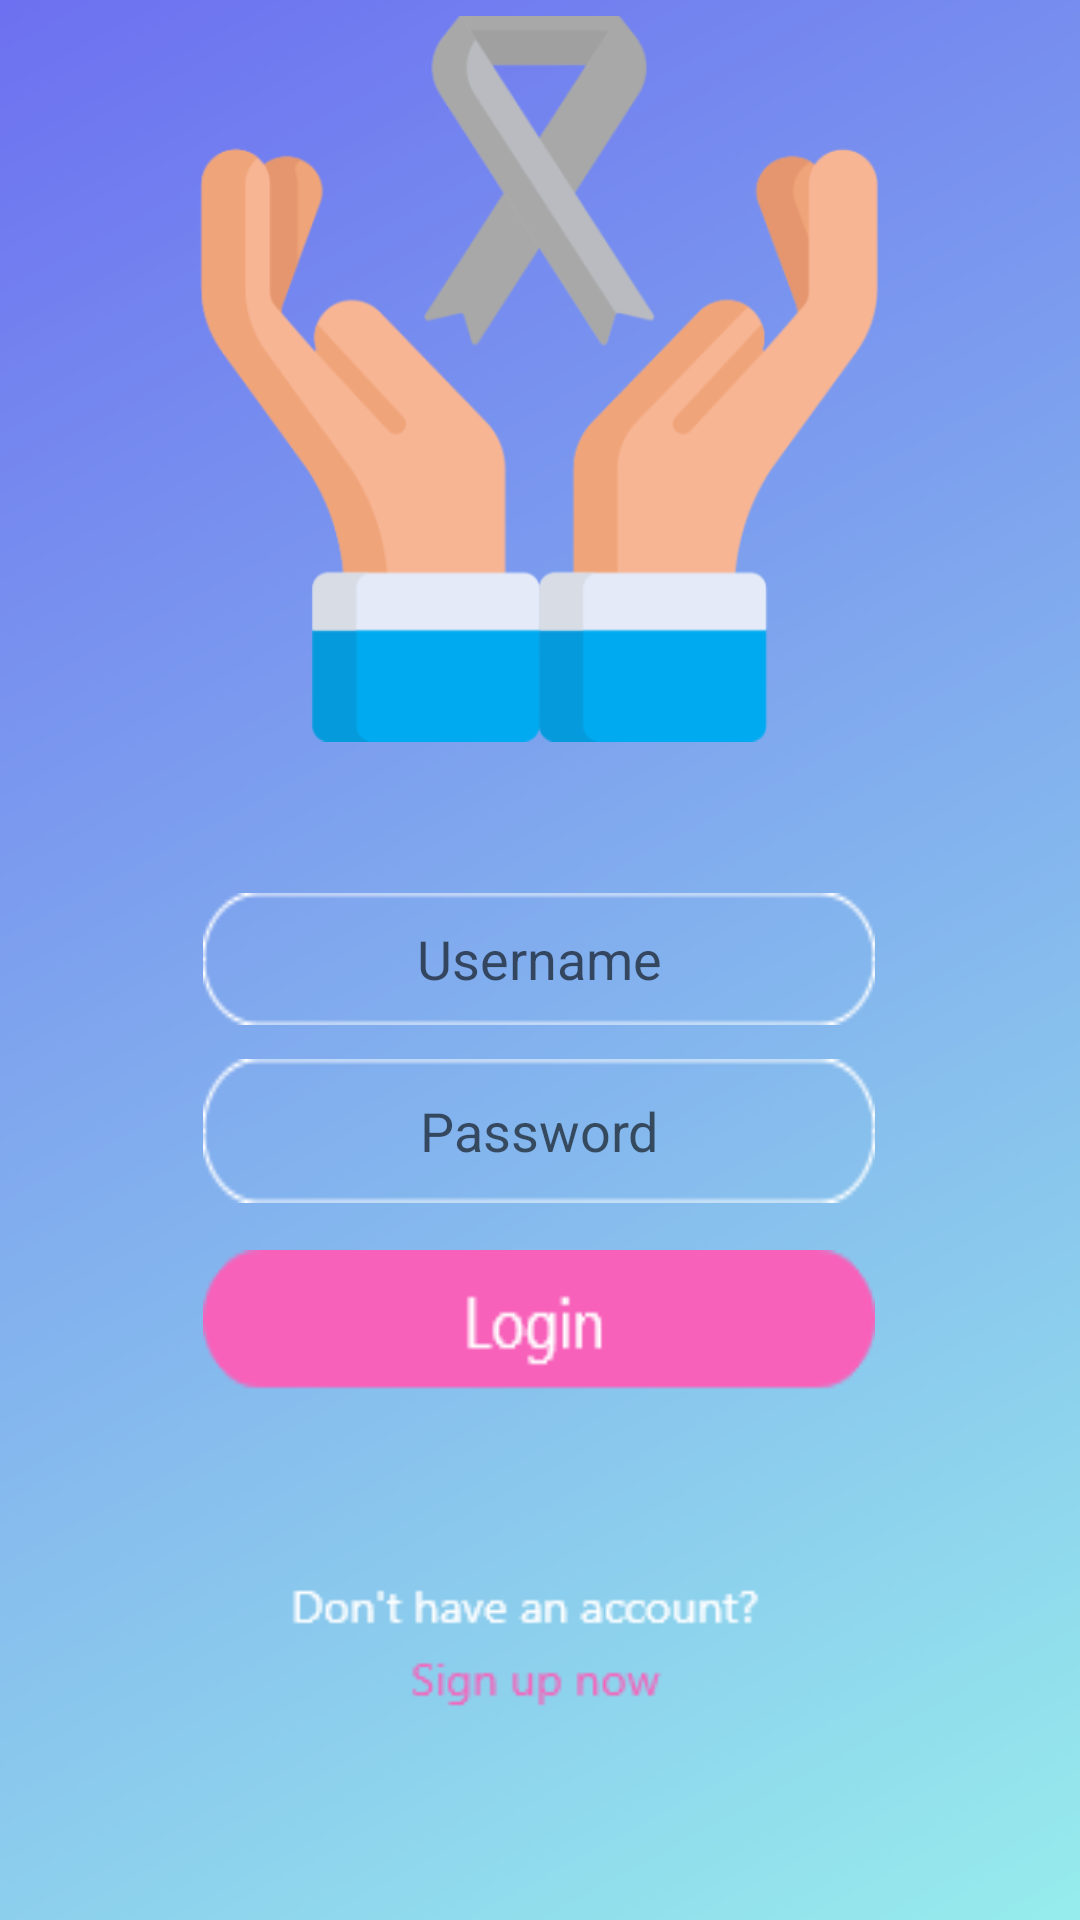

Produce the Android XML layout that renders to this screen, including the resource entries it uses.
<!-- AndroidManifest.xml: application theme AppTheme -->
<!-- res/layout/activity_login.xml -->
<?xml version="1.0" encoding="utf-8"?>
<androidx.constraintlayout.widget.ConstraintLayout xmlns:android="http://schemas.android.com/apk/res/android"
    xmlns:app="http://schemas.android.com/apk/res-auto"
    xmlns:tools="http://schemas.android.com/tools"
    android:layout_width="match_parent"
    android:layout_height="match_parent"
    android:background="@drawable/homescreenback"

    android:orientation="vertical"
    tools:context=".animation.LoginActivity">


    <ImageView
        android:id="@+id/imageView"
        android:layout_width="242dp"
        android:layout_height="261dp"
        android:layout_marginStart="8dp"
        android:layout_marginTop="8dp"
        android:layout_marginEnd="8dp"
        android:layout_marginBottom="404dp"
        app:layout_constraintBottom_toBottomOf="parent"
        app:layout_constraintEnd_toEndOf="parent"
        app:layout_constraintHorizontal_bias="0.496"
        app:layout_constraintStart_toStartOf="parent"
        app:layout_constraintTop_toTopOf="parent"
        app:layout_constraintVertical_bias="0.386"
        app:srcCompat="@drawable/hope" />

    <EditText
        android:id="@+id/txtUsername"
        android:layout_width="224dp"
        android:layout_height="44dp"
        android:layout_marginStart="8dp"
        android:layout_marginTop="8dp"
        android:layout_marginEnd="8dp"
        android:layout_marginBottom="8dp"
        android:background="@drawable/blankfill"
        android:ems="10"
        android:gravity="center"
        android:hint="Username"
        android:inputType="textPersonName"
        app:layout_constraintBottom_toBottomOf="parent"
        app:layout_constraintEnd_toEndOf="parent"
        app:layout_constraintHorizontal_bias="0.497"
        app:layout_constraintStart_toStartOf="parent"
        app:layout_constraintTop_toBottomOf="@+id/imageView"
        app:layout_constraintVertical_bias="0.103" />

    <EditText
        android:id="@+id/txtPassword"
        android:layout_width="224dp"
        android:layout_height="48dp"
        android:layout_marginStart="8dp"
        android:layout_marginTop="8dp"
        android:layout_marginEnd="8dp"
        android:layout_marginBottom="8dp"
        android:background="@drawable/blankfill"
        android:ems="10"
        android:gravity="center"
        android:hint="Password"
        android:inputType="textPassword"
        app:layout_constraintBottom_toBottomOf="parent"
        app:layout_constraintEnd_toEndOf="parent"
        app:layout_constraintHorizontal_bias="0.497"
        app:layout_constraintStart_toStartOf="parent"
        app:layout_constraintTop_toTopOf="parent"
        app:layout_constraintVertical_bias="0.599" />

    <Button
        android:id="@+id/loginBtn"
        android:layout_width="224dp"
        android:layout_height="55dp"
        android:layout_marginStart="8dp"
        android:layout_marginTop="8dp"
        android:layout_marginEnd="8dp"
        android:layout_marginBottom="8dp"
        android:background="@drawable/login"
        app:layout_constraintBottom_toBottomOf="parent"
        app:layout_constraintEnd_toEndOf="parent"
        app:layout_constraintHorizontal_bias="0.497"
        app:layout_constraintStart_toStartOf="parent"
        app:layout_constraintTop_toTopOf="parent"
        app:layout_constraintVertical_bias="0.718" />

</androidx.constraintlayout.widget.ConstraintLayout>
<!-- resources referenced by this layout -->
<resources>
  <!-- drawable blankfill: png bitmap (drawable-xxhdpi, 645 bytes) -->
  <!-- drawable homescreenback: png bitmap (drawable-xxhdpi, 18264 bytes) -->
  <!-- drawable hope: png bitmap (drawable-xxhdpi, 37300 bytes) -->
  <!-- drawable login: png bitmap (drawable-xxhdpi, 1173 bytes) -->
  <style name="AppTheme" parent="Theme.AppCompat.Light.NoActionBar">
          
          <item name="colorPrimary">@color/colorPrimary</item>
          <item name="colorPrimaryDark">@color/colorPrimaryDark</item>
          <item name="colorAccent">@color/colorAccent</item>
      </style>
  <color name="colorPrimary">#3F51B5</color>
  <color name="colorPrimaryDark">#233ED8</color>
  <color name="colorAccent">#FF4081</color>
</resources>
